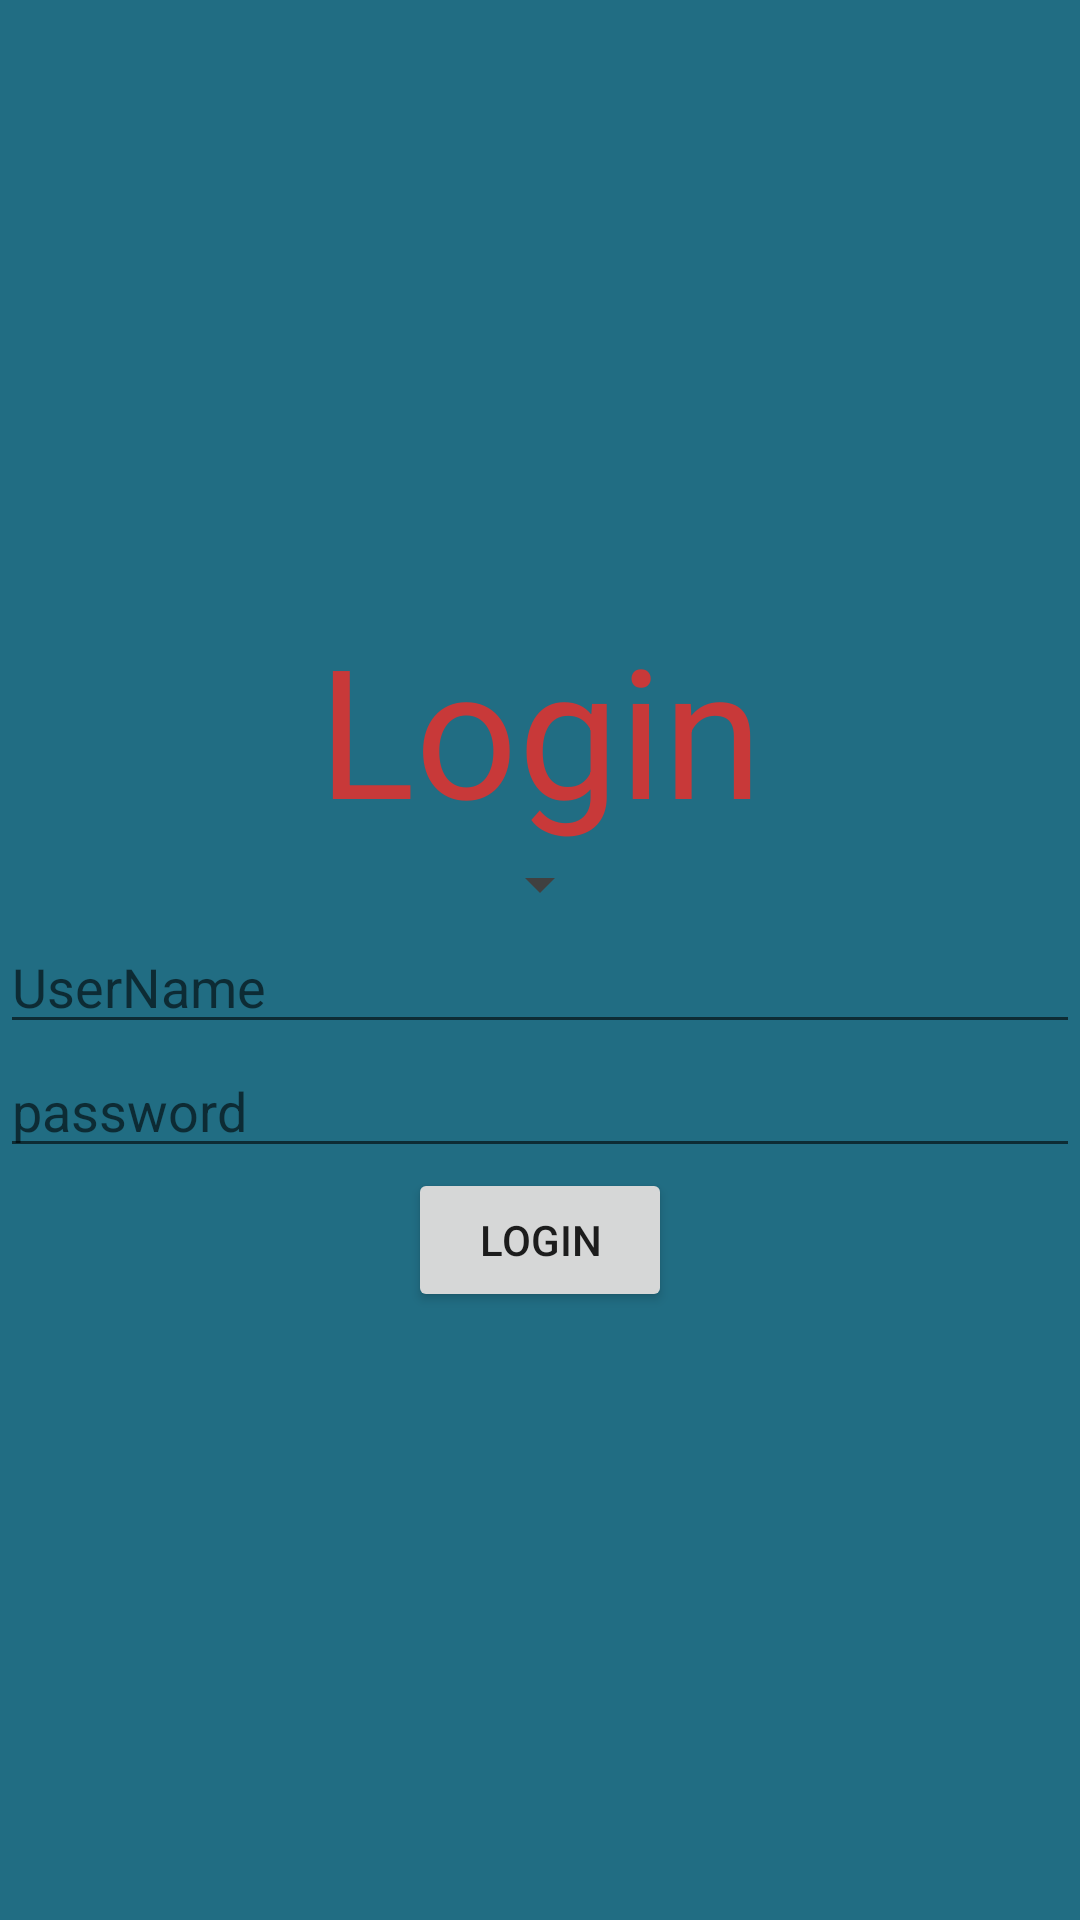

This screen was rendered from an Android layout file. Write that file and the resources it references.
<!-- AndroidManifest.xml: application theme Theme.MathProjectDavid -->
<!-- res/layout/activity_login2.xml -->
<?xml version="1.0" encoding="utf-8"?>
<LinearLayout xmlns:android="http://schemas.android.com/apk/res/android"
    xmlns:app="http://schemas.android.com/apk/res-auto"
    xmlns:tools="http://schemas.android.com/tools"
    android:id="@+id/main"
    android:layout_width="match_parent"
    android:layout_height="match_parent"
    android:background="#216D83"
    android:gravity="center"
    android:orientation="vertical"
    tools:context="BugrutProject.LoginActivity">

    <TextView
        android:id="@+id/textView"
        android:layout_width="wrap_content"
        android:layout_height="wrap_content"
        android:fontFamily="sans-serif"
        android:text="Login"
        android:textColor="#C83939"
        android:textSize="60sp" />

    <Spinner
        android:id="@+id/spinerLogin"
        android:layout_width="wrap_content"
        android:layout_height="wrap_content"
        android:backgroundTint="#404040" />

    <EditText
        android:id="@+id/UserNameLogin"
        android:layout_width="match_parent"
        android:layout_height="wrap_content"
        android:hint="UserName" />

    <EditText
        android:id="@+id/passwordLogin"
        android:layout_width="match_parent"
        android:layout_height="wrap_content"
        android:hint="password" />

    <Button
        android:id="@+id/submitLogin"
        android:layout_width="wrap_content"
        android:layout_height="wrap_content"
        android:text="login" />
</LinearLayout>
<!-- resources referenced by this layout -->
<resources>
  <style name="Theme.MathProjectDavid" parent="Theme.MaterialComponents.DayNight.DarkActionBar">
          
          <item name="colorPrimary">@color/purple_500</item>
          <item name="colorPrimaryVariant">@color/purple_700</item>
          <item name="colorOnPrimary">@color/white</item>
          
          <item name="colorSecondary">@color/teal_200</item>
          <item name="colorSecondaryVariant">@color/teal_700</item>
          <item name="colorOnSecondary">@color/black</item>
          
          <item name="android:statusBarColor">?attr/colorPrimaryVariant</item>
          
      </style>
  <!-- not gathered from this repository: default colours our renderer supplied (Android Studio template values) -->
  <color name="purple_500">#FF6200EE</color>
  <color name="purple_700">#FF3700B3</color>
  <color name="teal_200">#FF03DAC5</color>
  <color name="teal_700">#FF018786</color>
  <color name="black">#FF000000</color>
  <color name="white">#FFFFFFFF</color>
</resources>
